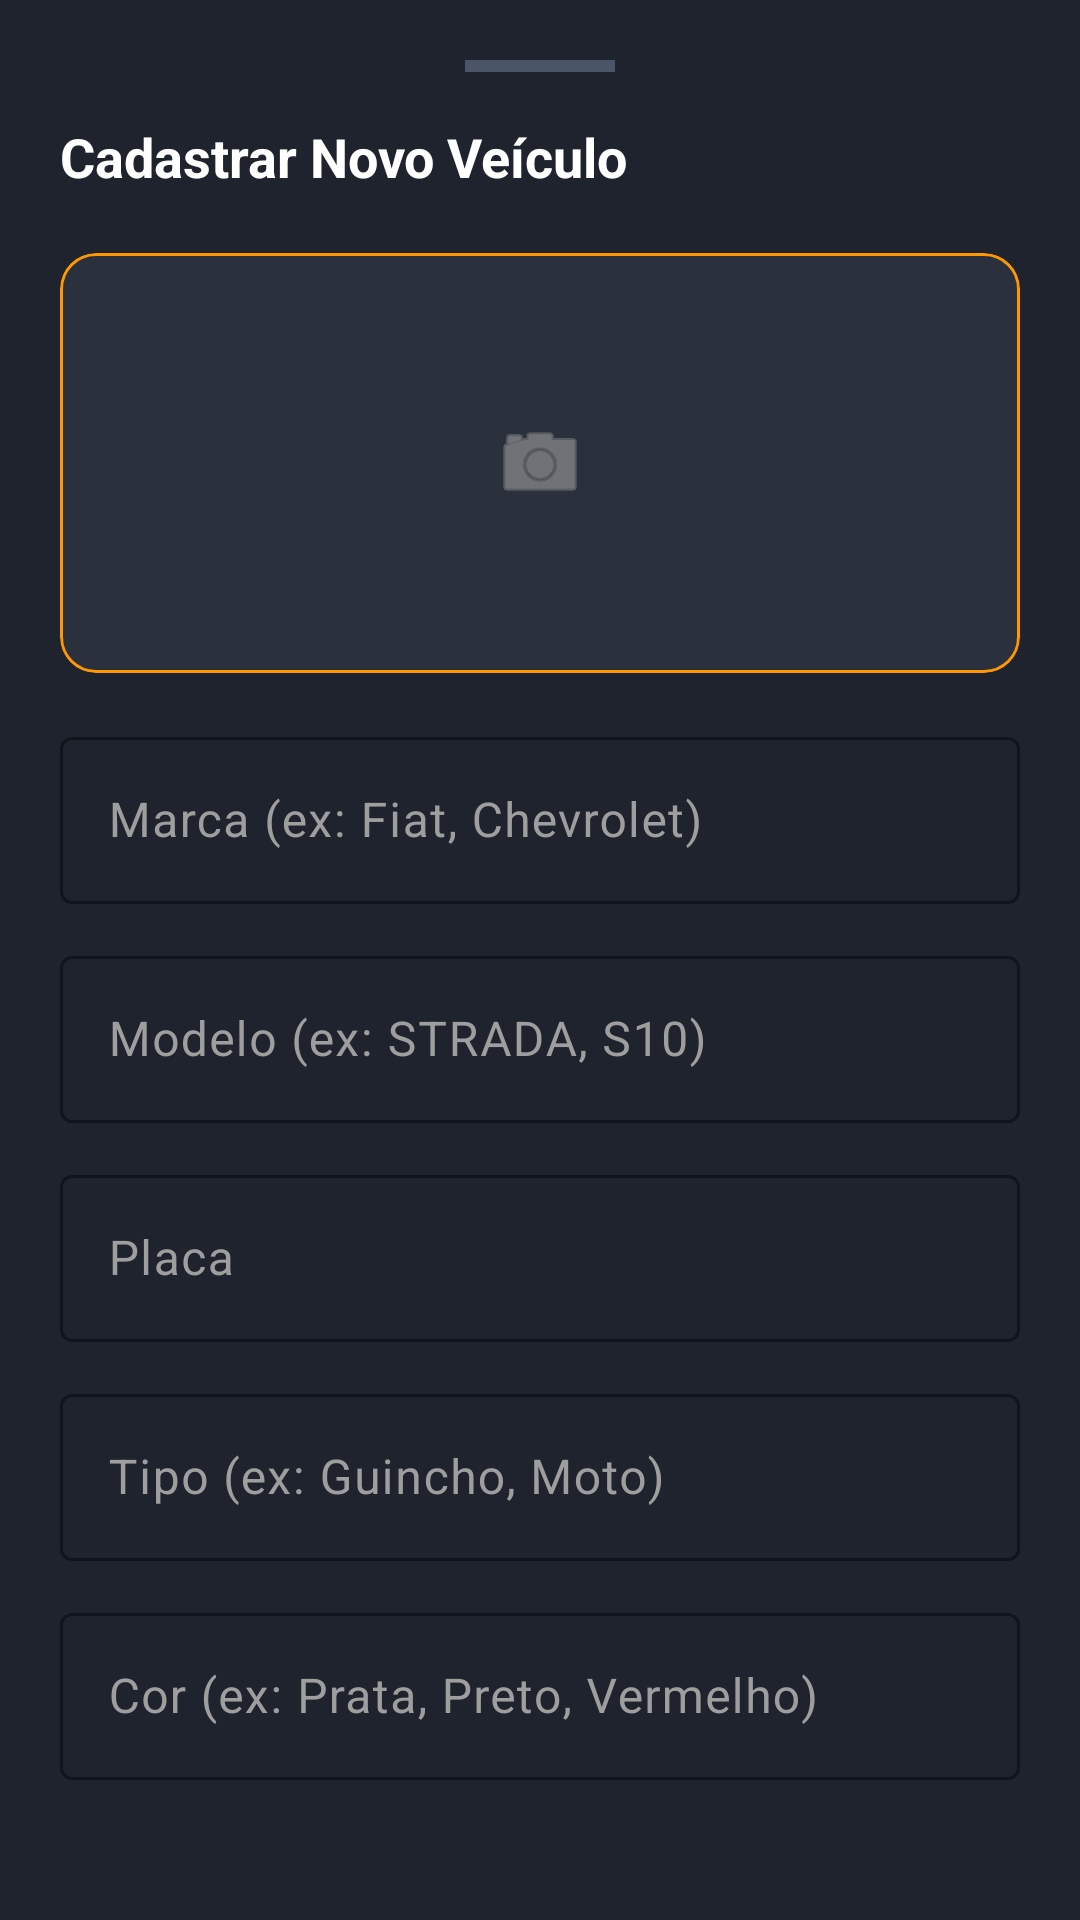

Android layout source for this screen:
<!-- AndroidManifest.xml: application theme Theme.Salvo -->
<!-- res/layout/layout_dialog_add_veiculo.xml -->
<?xml version="1.0" encoding="utf-8"?>
<LinearLayout xmlns:android="http://schemas.android.com/apk/res/android"
    xmlns:app="http://schemas.android.com/apk/res-auto"
    android:layout_width="match_parent"
    android:layout_height="wrap_content"
    android:orientation="vertical"
    android:padding="20dp"
    android:background="#1E232D">

    <View
        android:layout_width="50dp"
        android:layout_height="4dp"
        android:background="#4A5568"
        android:layout_gravity="center_horizontal"
        android:layout_marginBottom="16dp"/>

    <TextView
        android:id="@+id/tv_titulo_dialog_veiculo"
        android:layout_width="wrap_content"
        android:layout_height="wrap_content"
        android:text="Cadastrar Novo Veículo"
        android:textSize="18sp"
        android:textStyle="bold"
        android:textColor="#FFFFFF"
        android:layout_marginBottom="20dp" />

    <com.google.android.material.card.MaterialCardView
        android:id="@+id/card_foto_novo_veiculo"
        android:layout_width="match_parent"
        android:layout_height="140dp"
        android:layout_marginBottom="16dp"
        app:cardBackgroundColor="#2A303C"
        app:cardCornerRadius="12dp"
        app:strokeWidth="1dp"
        app:strokeColor="#FF9800">

        <ImageView
            android:id="@+id/iv_preview_foto"
            android:layout_width="match_parent"
            android:layout_height="match_parent"
            android:src="@android:drawable/ic_menu_camera"
            app:tint="#9E9E9E"
            android:scaleType="center"
            android:contentDescription="Preview da foto" />
    </com.google.android.material.card.MaterialCardView>

    <com.google.android.material.textfield.TextInputLayout
        android:layout_width="match_parent"
        android:layout_height="wrap_content"
        android:layout_marginBottom="12dp"
        app:hintTextColor="#FF9800"
        android:textColorHint="#9E9E9E"
        app:boxStrokeColor="#FF9800">
        <com.google.android.material.textfield.TextInputEditText
            android:id="@+id/et_marca_veiculo"
            android:layout_width="match_parent"
            android:layout_height="wrap_content"
            android:hint="Marca (ex: Fiat, Chevrolet)"
            android:textColor="#FFFFFF"
            android:inputType="textCapWords" />
    </com.google.android.material.textfield.TextInputLayout>

    <com.google.android.material.textfield.TextInputLayout
        android:layout_width="match_parent"
        android:layout_height="wrap_content"
        android:layout_marginBottom="12dp"
        app:hintTextColor="#FF9800"
        android:textColorHint="#9E9E9E"
        app:boxStrokeColor="#FF9800">
        <com.google.android.material.textfield.TextInputEditText
            android:id="@+id/et_nome_veiculo"
            android:layout_width="match_parent"
            android:layout_height="wrap_content"
            android:hint="Modelo (ex: STRADA, S10)"
            android:textColor="#FFFFFF"
            android:inputType="textCapCharacters" />
    </com.google.android.material.textfield.TextInputLayout>

    <com.google.android.material.textfield.TextInputLayout
        android:layout_width="match_parent"
        android:layout_height="wrap_content"
        android:layout_marginBottom="12dp"
        app:hintTextColor="#FF9800"
        android:textColorHint="#9E9E9E"
        app:boxStrokeColor="#FF9800">
        <com.google.android.material.textfield.TextInputEditText
            android:id="@+id/et_placa_veiculo"
            android:layout_width="match_parent"
            android:layout_height="wrap_content"
            android:hint="Placa"
            android:textColor="#FFFFFF"
            android:inputType="textCapCharacters" />
    </com.google.android.material.textfield.TextInputLayout>

    <com.google.android.material.textfield.TextInputLayout
        android:layout_width="match_parent"
        android:layout_height="wrap_content"
        android:layout_marginBottom="12dp"
        app:hintTextColor="#FF9800"
        android:textColorHint="#9E9E9E"
        app:boxStrokeColor="#FF9800">
        <com.google.android.material.textfield.TextInputEditText
            android:id="@+id/et_tipo_veiculo"
            android:layout_width="match_parent"
            android:layout_height="wrap_content"
            android:hint="Tipo (ex: Guincho, Moto)"
            android:textColor="#FFFFFF"
            android:inputType="textCapWords" />
    </com.google.android.material.textfield.TextInputLayout>

    <com.google.android.material.textfield.TextInputLayout
        android:layout_width="match_parent"
        android:layout_height="wrap_content"
        android:layout_marginBottom="20dp"
        app:hintTextColor="#FF9800"
        android:textColorHint="#9E9E9E"
        app:boxStrokeColor="#FF9800">
        <com.google.android.material.textfield.TextInputEditText
            android:id="@+id/et_cor_veiculo"
            android:layout_width="match_parent"
            android:layout_height="wrap_content"
            android:hint="Cor (ex: Prata, Preto, Vermelho)"
            android:textColor="#FFFFFF"
            android:inputType="textCapWords" />
    </com.google.android.material.textfield.TextInputLayout>

    <com.google.android.material.textfield.TextInputLayout
        android:id="@+id/til_data_manutencao"
        android:layout_width="match_parent"
        android:layout_height="wrap_content"
        android:layout_marginBottom="20dp"
        app:hintTextColor="#FF9800"
        android:textColorHint="#9E9E9E"
        app:boxStrokeColor="#FF9800">

        <com.google.android.material.textfield.TextInputEditText
            android:id="@+id/et_data_manutencao"
            android:layout_width="match_parent"
            android:layout_height="wrap_content"
            android:hint="Próxima Manutenção (DD/MM/AAAA)"
            android:textColor="#FFFFFF"
            android:inputType="date" />
    </com.google.android.material.textfield.TextInputLayout>

    <com.google.android.material.button.MaterialButton
        android:id="@+id/btn_salvar_veiculo"
        android:layout_width="match_parent"
        android:layout_height="52dp"
        android:text="CADASTRAR VEÍCULO"
        android:textColor="#1E232D"
        android:textStyle="bold"
        app:backgroundTint="#FF9800"
        app:cornerRadius="8dp" />

</LinearLayout>
<!-- resources referenced by this layout -->
<resources>
  <style name="Theme.Salvo" parent="Theme.Material3.Light.NoActionBar">
          <item name="colorPrimary">@color/purple_500</item>
          <item name="colorPrimaryDark">@color/purple_700</item>
          <item name="colorAccent">@color/teal_200</item>
      </style>
  <color name="purple_500">#FF6200EE</color>
  <color name="purple_700">#FF3700B3</color>
  <color name="teal_200">#FF03DAC5</color>
</resources>
